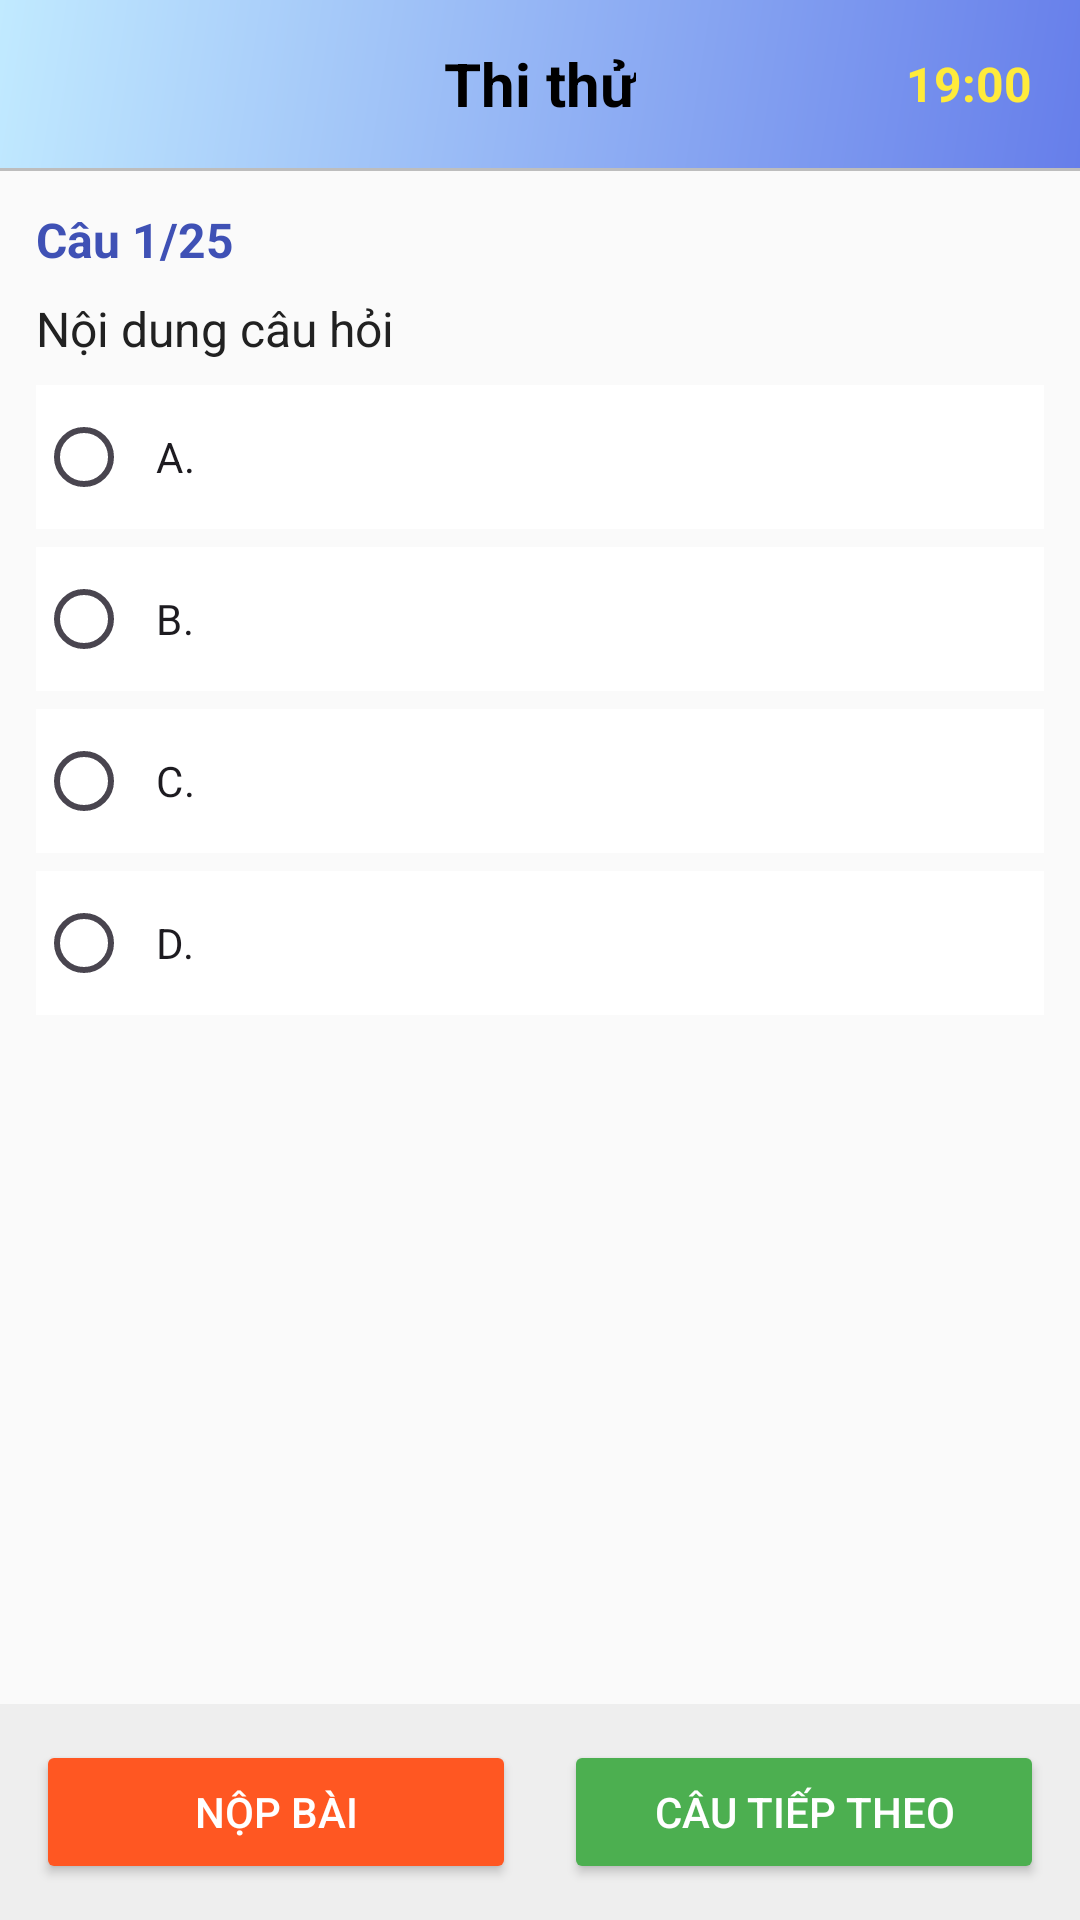

Write the Android layout XML for this screen, with the resource values it uses.
<!-- AndroidManifest.xml: application theme Theme.LuyenThiBLXMay -->
<!-- res/layout/activity_exam_test.xml -->
<?xml version="1.0" encoding="utf-8"?>
<LinearLayout xmlns:android="http://schemas.android.com/apk/res/android"
    android:layout_width="match_parent"
    android:layout_height="match_parent"
    android:orientation="vertical"
    android:background="#FAFAFA">

    
    <RelativeLayout
        android:layout_width="match_parent"
        android:layout_height="56dp"
        android:paddingStart="16dp"
        android:background="@drawable/header_background"
        android:paddingEnd="16dp">

        <ImageView
            android:id="@+id/backButton"
            android:layout_width="wrap_content"
            android:layout_height="wrap_content"
            android:layout_centerVertical="true"
            android:src="@drawable/ic_arrow_back"
            android:background="?attr/selectableItemBackgroundBorderless"
            android:padding="5dp" />

        <TextView
            android:id="@+id/titleText"
            android:layout_width="wrap_content"
            android:layout_height="wrap_content"
            android:layout_centerInParent="true"
            android:text="Thi thử"
            android:textColor="@android:color/black"
            android:textSize="20sp"
            android:textStyle="bold" />

        
        <TextView
            android:id="@+id/tvTimer"
            android:layout_width="wrap_content"
            android:layout_height="wrap_content"
            android:layout_alignParentEnd="true"
            android:layout_centerVertical="true"
            android:text="19:00"
            android:textColor="#FFEB3B"
            android:textSize="16sp"
            android:textStyle="bold"/>
    </RelativeLayout>

    
    <View
        android:layout_width="match_parent"
        android:layout_height="1dp"
        android:background="#BDBDBD" />

    
    <ScrollView
        android:layout_width="match_parent"
        android:layout_height="0dp"
        android:layout_weight="1"
        android:padding="12dp">

        <LinearLayout
            android:layout_width="match_parent"
            android:layout_height="wrap_content"
            android:orientation="vertical">

            
            <TextView
                android:id="@+id/tvQuestionNumber"
                android:layout_width="wrap_content"
                android:layout_height="wrap_content"
                android:text="Câu 1/25"
                android:textStyle="bold"
                android:textSize="16sp"
                android:textColor="#3F51B5"
                android:layout_marginBottom="8dp" />

            
            <TextView
                android:id="@+id/tvQuestion"
                android:layout_width="match_parent"
                android:layout_height="wrap_content"
                android:text="Nội dung câu hỏi"
                android:textSize="16sp"
                android:textColor="#212121"
                android:layout_marginBottom="8dp" />

            
            <ImageView
                android:id="@+id/imgQuestion"
                android:layout_width="match_parent"
                android:layout_height="200dp"
                android:layout_marginBottom="12dp"
                android:scaleType="fitCenter"
                android:adjustViewBounds="true"
                android:visibility="gone"
                android:background="#E0E0E0"/>

            
            <RadioGroup
                android:id="@+id/rgOptions"
                android:layout_width="match_parent"
                android:layout_height="wrap_content"
                android:orientation="vertical">

                <RadioButton
                    android:id="@+id/rbOptionA"
                    android:layout_width="match_parent"
                    android:layout_height="wrap_content"
                    android:text="A. "
                    android:background="#FFFFFF"
                    android:padding="8dp"
                    android:layout_marginBottom="6dp"
                    android:buttonTint="#3F51B5"/>

                <RadioButton
                    android:id="@+id/rbOptionB"
                    android:layout_width="match_parent"
                    android:layout_height="wrap_content"
                    android:text="B. "
                    android:background="#FFFFFF"
                    android:padding="8dp"
                    android:layout_marginBottom="6dp"
                    android:buttonTint="#3F51B5"/>

                <RadioButton
                    android:id="@+id/rbOptionC"
                    android:layout_width="match_parent"
                    android:layout_height="wrap_content"
                    android:text="C. "
                    android:background="#FFFFFF"
                    android:padding="8dp"
                    android:layout_marginBottom="6dp"
                    android:buttonTint="#3F51B5"/>

                <RadioButton
                    android:id="@+id/rbOptionD"
                    android:layout_width="match_parent"
                    android:layout_height="wrap_content"
                    android:text="D. "
                    android:background="#FFFFFF"
                    android:padding="8dp"
                    android:layout_marginBottom="6dp"
                    android:buttonTint="#3F51B5"/>
            </RadioGroup>
        </LinearLayout>
    </ScrollView>

    
    <LinearLayout
        android:layout_width="match_parent"
        android:layout_height="wrap_content"
        android:orientation="horizontal"
        android:gravity="center"
        android:padding="12dp"
        android:background="#EEEEEE">

        <Button
            android:id="@+id/btnSubmit"
            android:layout_width="0dp"
            android:layout_height="wrap_content"
            android:layout_weight="1"
            android:text="Nộp bài"
            android:layout_marginEnd="8dp"
            android:backgroundTint="#FF5722"
            android:textColor="#FFFFFF"/>

        <Button
            android:id="@+id/btnNext"
            android:layout_width="0dp"
            android:layout_height="wrap_content"
            android:layout_weight="1"
            android:text="Câu tiếp theo"
            android:backgroundTint="#4CAF50"
            android:textColor="#FFFFFF"
            android:layout_marginStart="8dp"/>
    </LinearLayout>
</LinearLayout>
<!-- resources referenced by this layout -->
<resources>
  <!-- drawable header_background (drawable) -->
  <?xml version="1.0" encoding="utf-8"?>
  <shape xmlns:android="http://schemas.android.com/apk/res/android">
      <gradient
          android:angle="135"
          android:startColor="#667eea"
          android:endColor="#C1EAFF"
          android:type="linear" />
  
  </shape>
  <style name="Theme.LuyenThiBLXMay" parent="Base.Theme.LuyenThiBLXMay" />
  <style name="Base.Theme.LuyenThiBLXMay" parent="Theme.Material3.DayNight.NoActionBar">
          
          
      </style>
</resources>
